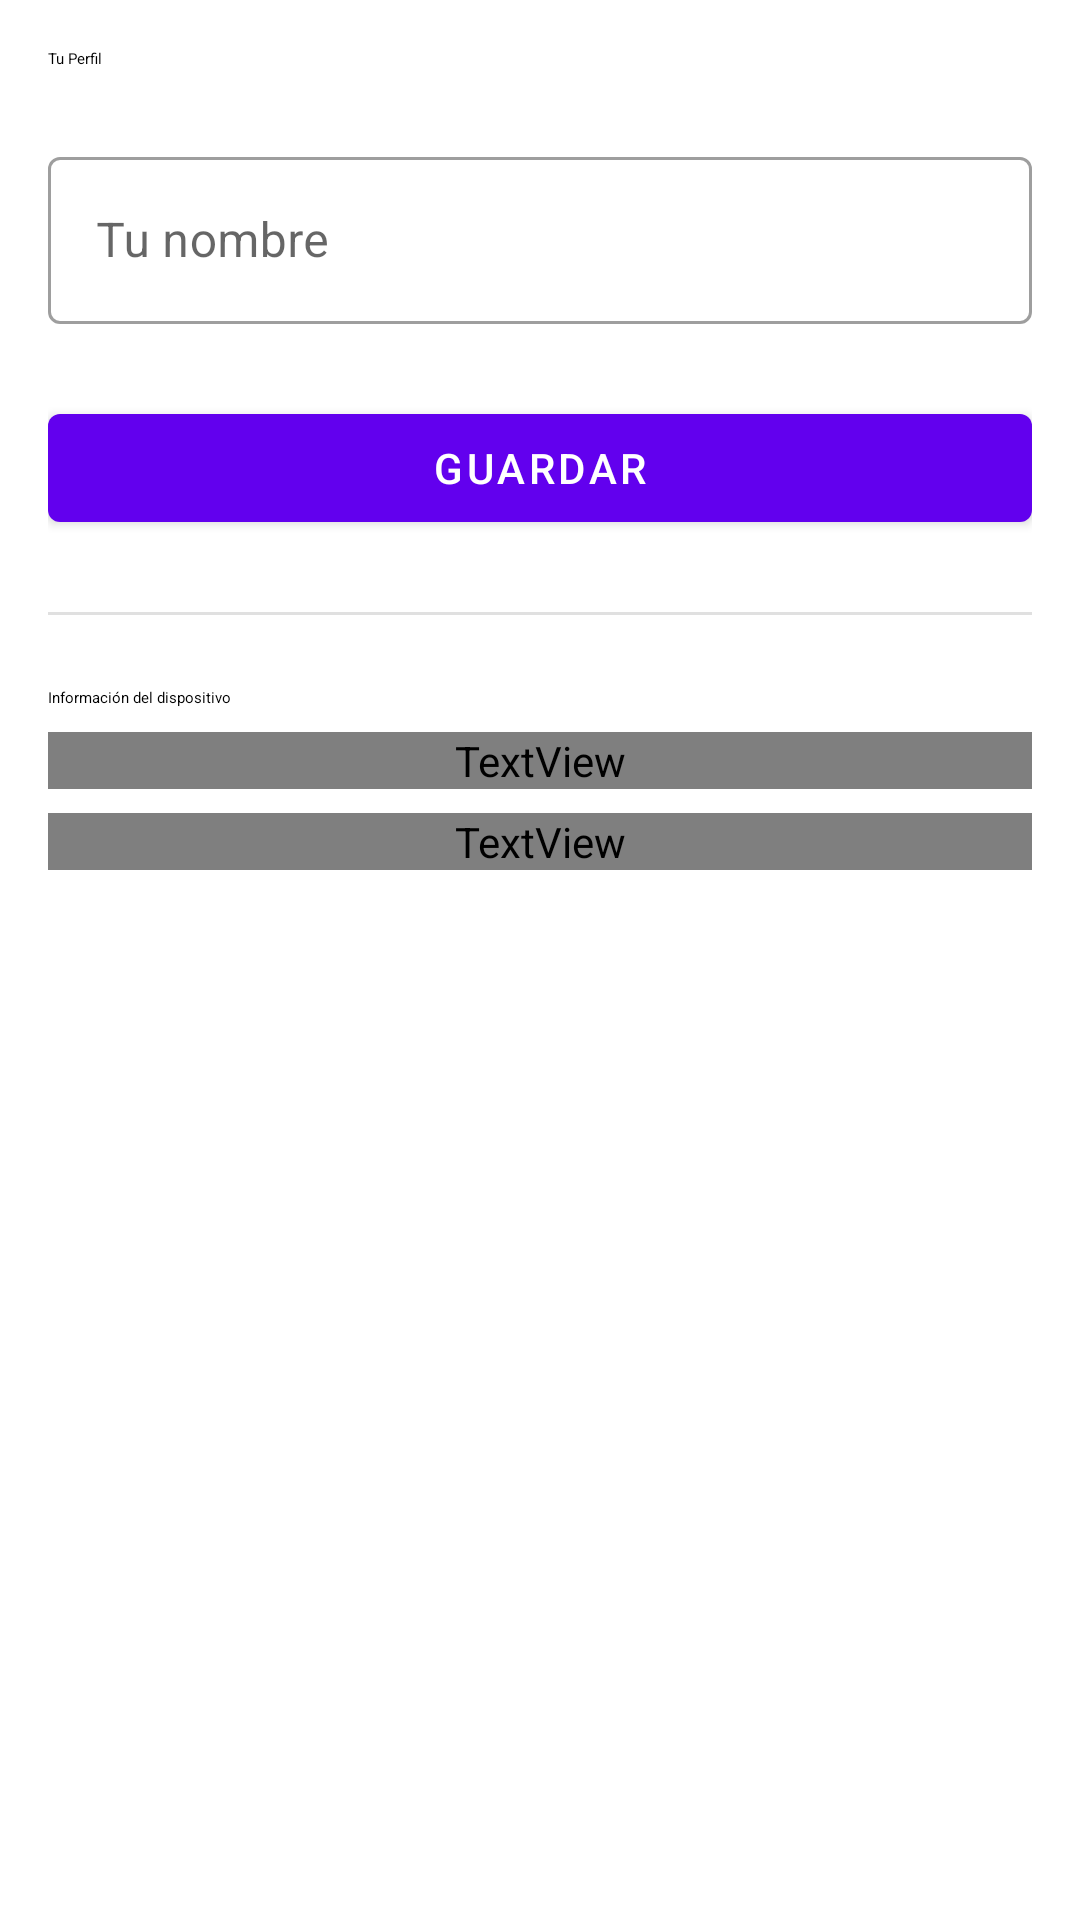

Reconstruct the res/layout file that produces this screen, plus the resources it refers to.
<!-- AndroidManifest.xml: application theme Theme.TaskCenter -->
<!-- res/layout/fragment_profile.xml -->
<?xml version="1.0" encoding="utf-8"?>
<ScrollView
    xmlns:android="http://schemas.android.com/apk/res/android"
    android:layout_width="match_parent"
    android:layout_height="match_parent">

    <LinearLayout
        android:layout_width="match_parent"
        android:layout_height="wrap_content"
        android:orientation="vertical"
        android:padding="16dp">

        <TextView
            android:layout_width="match_parent"
            android:layout_height="wrap_content"
            android:text="@string/your_profile"
            android:textAppearance="?attr/textAppearanceHeadlineMedium"
            android:layout_marginBottom="24dp" />

        <com.google.android.material.textfield.TextInputLayout
            style="@style/Widget.MaterialComponents.TextInputLayout.OutlinedBox"
            android:layout_width="match_parent"
            android:layout_height="wrap_content"
            android:hint="@string/your_name">

            <com.google.android.material.textfield.TextInputEditText
                android:id="@+id/edit_user_name"
                android:layout_width="match_parent"
                android:layout_height="wrap_content"
                android:imeOptions="actionDone"
                android:inputType="textPersonName|textCapWords" />

        </com.google.android.material.textfield.TextInputLayout>

        <com.google.android.material.button.MaterialButton
            android:id="@+id/btn_save_profile"
            android:layout_width="match_parent"
            android:layout_height="wrap_content"
            android:layout_marginTop="24dp"
            android:text="@string/save" />

        <com.google.android.material.divider.MaterialDivider
            android:layout_width="match_parent"
            android:layout_height="wrap_content"
            android:layout_marginVertical="24dp" />

        <TextView
            android:layout_width="match_parent"
            android:layout_height="wrap_content"
            android:text="@string/device_info"
            android:textAppearance="?attr/textAppearanceTitleSmall"
            android:layout_marginBottom="8dp" />

        <TextView
            android:id="@+id/text_device_ip"
            android:layout_width="match_parent"
            android:layout_height="wrap_content"
            android:textAppearance="?attr/textAppearanceBodyMedium"
            android:textColor="?attr/colorOnSurfaceVariant"
            android:text="IP: -" />

        <TextView
            android:layout_width="match_parent"
            android:layout_height="wrap_content"
            android:layout_marginTop="8dp"
            android:textAppearance="?attr/textAppearanceBodySmall"
            android:textColor="?attr/colorOnSurfaceVariant"
            android:text="@string/profile_hint" />

    </LinearLayout>

</ScrollView>
<!-- resources referenced by this layout -->
<resources>
  <string name="device_info">Información del dispositivo</string>
  <string name="profile_hint">Otros en tu red verán tu nombre cuando tomes o completes tareas.</string>
  <string name="save">Guardar</string>
  <string name="your_name">Tu nombre</string>
  <string name="your_profile">Tu Perfil</string>
  <style name="Theme.TaskCenter" parent="Theme.MaterialComponents.DayNight.DarkActionBar">
          <item name="colorPrimary">@color/primary</item>
          <item name="colorPrimaryVariant">@color/primary_variant</item>
          <item name="colorOnPrimary">@color/white</item>
          <item name="colorSecondary">@color/secondary</item>
          <item name="colorSecondaryVariant">@color/teal_700</item>
          <item name="colorOnSecondary">@color/black</item>
          <item name="android:statusBarColor" tools:targetApi="l">?attr/colorPrimaryVariant</item>
      </style>
  <color name="primary">#FF6200EE</color>
  <color name="primary_variant">#FF3700B3</color>
  <color name="white">#FFFFFFFF</color>
  <color name="secondary">#FF03DAC6</color>
  <color name="teal_700">#FF018786</color>
  <color name="black">#FF000000</color>
</resources>
